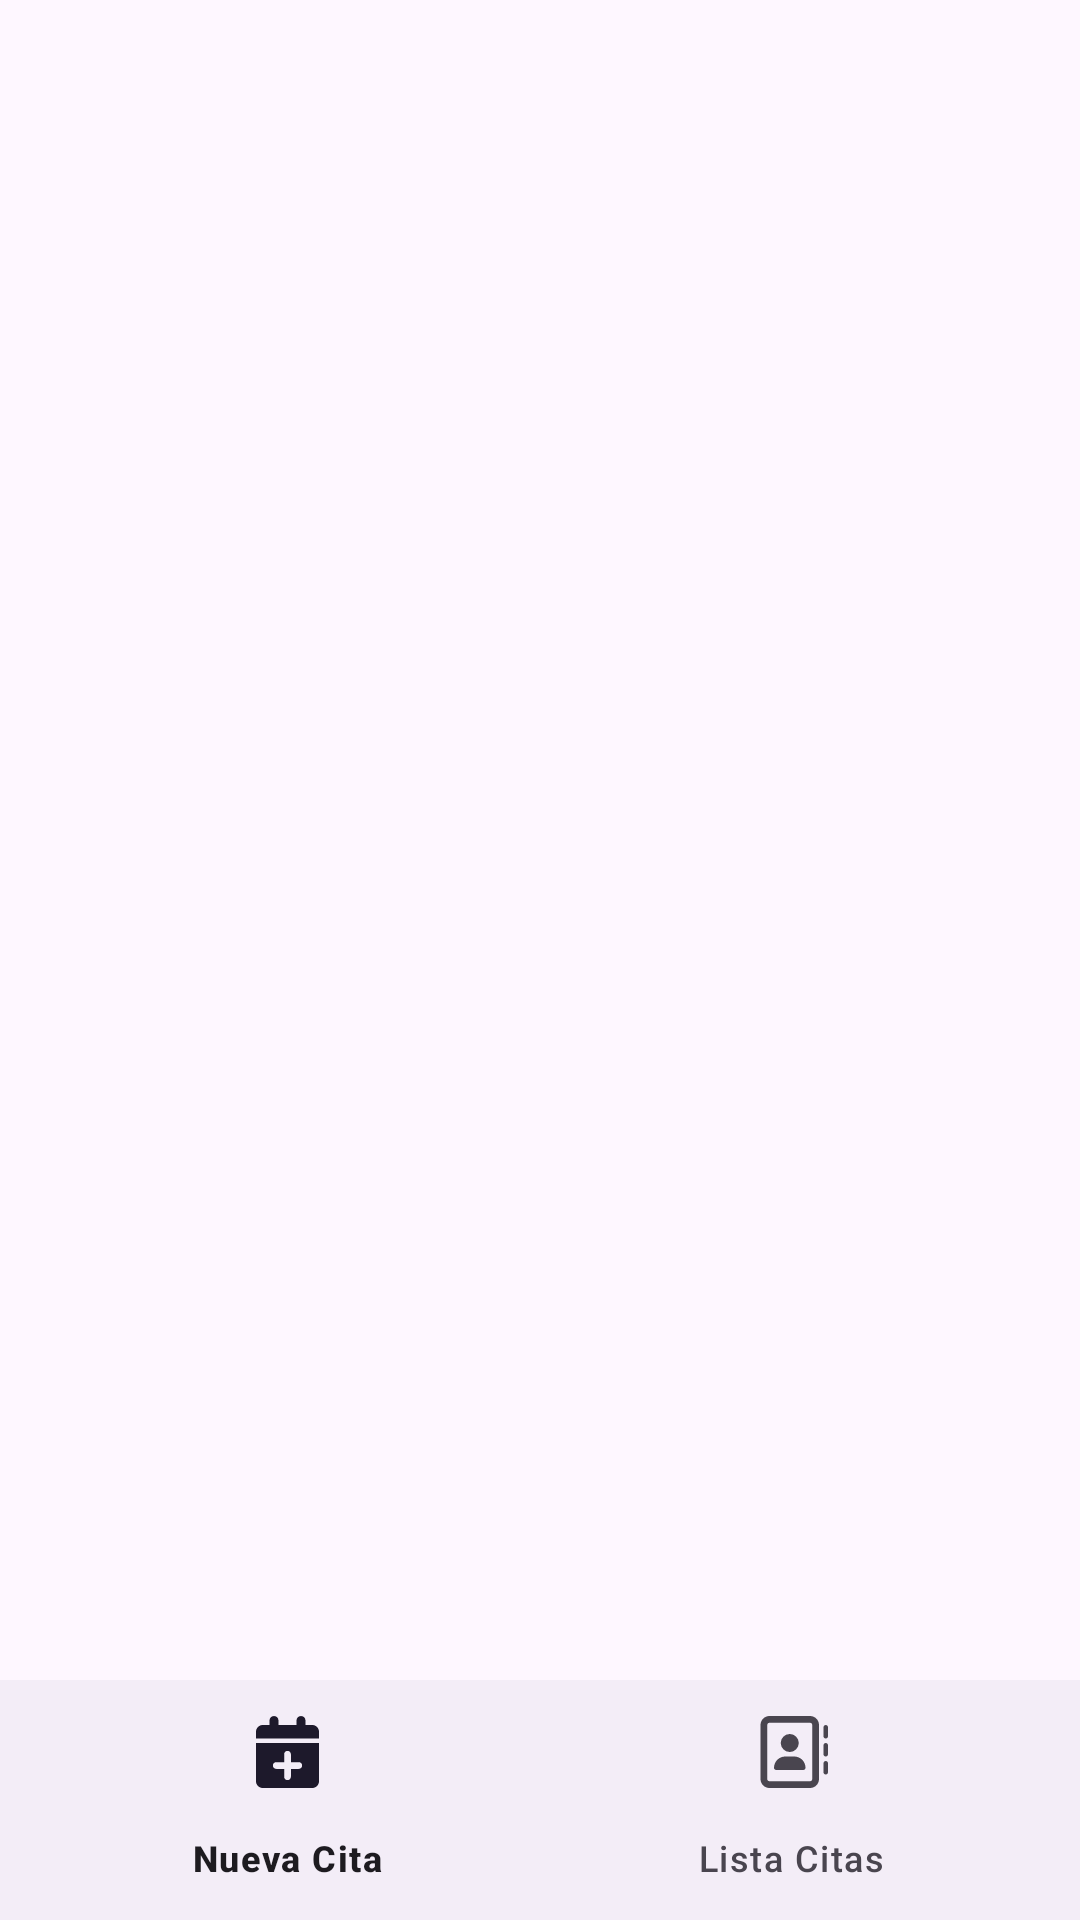

Write the Android layout XML for this screen, with the resource values it uses.
<!-- AndroidManifest.xml: application theme Theme.CitasLavadero -->
<!-- res/layout/activity_main.xml -->
<?xml version="1.0" encoding="utf-8"?>
<androidx.constraintlayout.widget.ConstraintLayout
    xmlns:android="http://schemas.android.com/apk/res/android"
    xmlns:app="http://schemas.android.com/apk/res-auto"
    xmlns:tools="http://schemas.android.com/tools"
    android:layout_width="match_parent"
    android:layout_height="match_parent">

    <androidx.fragment.app.FragmentContainerView
        android:id="@+id/fragment_container"
        android:layout_width="0dp"
        android:layout_height="0dp"
        app:layout_constraintBottom_toBottomOf="@+id/bottom_navigation"
        app:layout_constraintEnd_toEndOf="parent"
        app:layout_constraintStart_toStartOf="parent"
        app:layout_constraintTop_toTopOf="parent" />

    <com.google.android.material.bottomnavigation.BottomNavigationView
        android:id="@+id/bottom_navigation"
        android:layout_width="0dp"
        android:layout_height="wrap_content"
        android:layout_gravity="bottom"
        android:visibility="visible"
        app:layout_constraintBottom_toBottomOf="parent"
        app:layout_constraintEnd_toEndOf="parent"
        app:layout_constraintStart_toStartOf="parent"
        app:menu="@menu/bottom_nav_menu"
        tools:visibility="visible" />
</androidx.constraintlayout.widget.ConstraintLayout>
<!-- resources referenced by this layout -->
<resources>
  <style name="Theme.CitasLavadero" parent="Base.Theme.CitasLavadero" />
  <style name="Base.Theme.CitasLavadero" parent="Theme.Material3.DayNight.NoActionBar">
          
          
      </style>
</resources>
